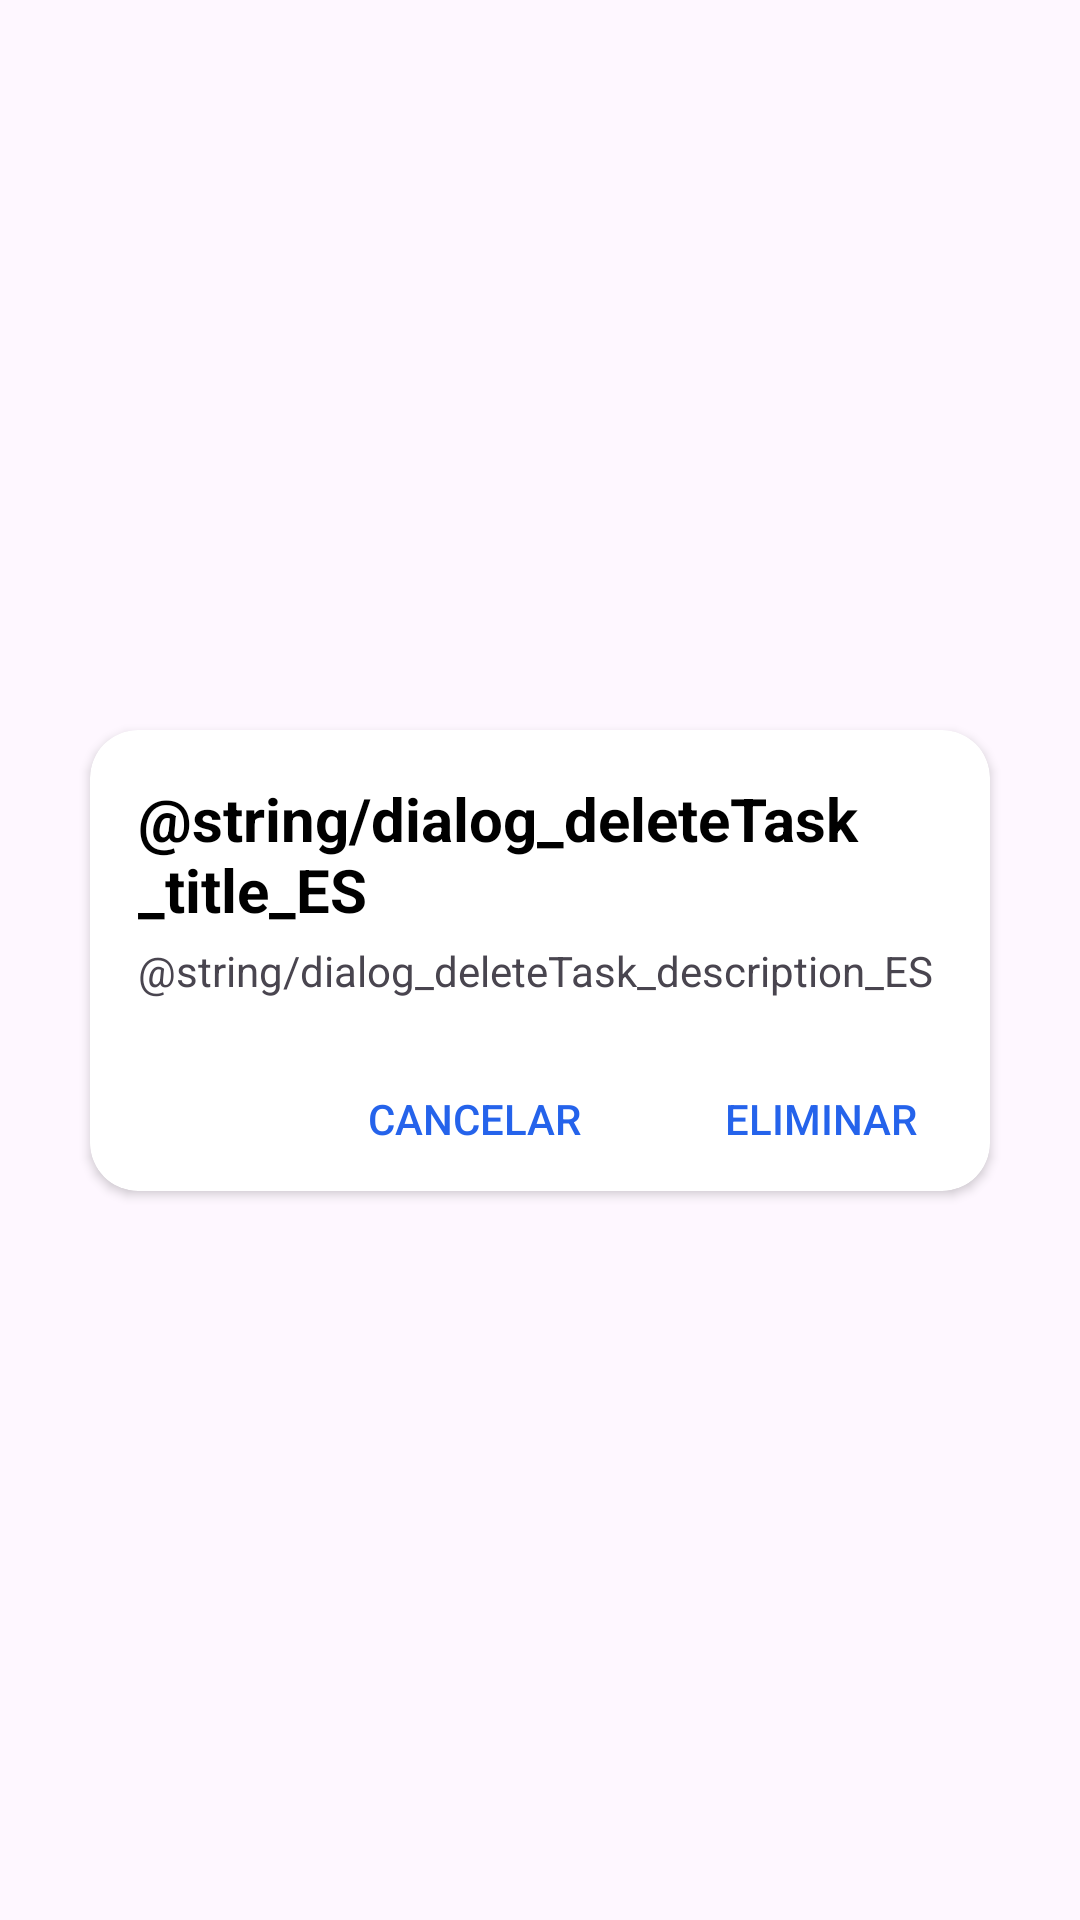

Here is an Android app screen rendered from its layout file. Give the layout XML and the strings, colors and styles it references.
<!-- AndroidManifest.xml: application theme Theme.TalkMy -->
<!-- res/layout/dialog_delete.xml -->
<?xml version="1.0" encoding="utf-8"?>
<androidx.constraintlayout.widget.ConstraintLayout
    xmlns:android="http://schemas.android.com/apk/res/android"
    xmlns:app="http://schemas.android.com/apk/res-auto"
    android:layout_width="match_parent"
    android:layout_height="match_parent">

    <androidx.cardview.widget.CardView
        android:layout_width="300dp"
        android:layout_height="wrap_content"
        android:background="@color/secondary"
        android:elevation="24dp"
        app:cardCornerRadius="16dp"
        app:layout_constraintTop_toTopOf="parent"
        app:layout_constraintBottom_toBottomOf="parent"
        app:layout_constraintStart_toStartOf="parent"
        app:layout_constraintEnd_toEndOf="parent">

        <androidx.constraintlayout.widget.ConstraintLayout
            android:layout_width="match_parent"
            android:layout_height="wrap_content">

            <androidx.appcompat.widget.LinearLayoutCompat
                android:id="@+id/sectionTextNotify"
                android:layout_width="0dp"
                android:layout_height="wrap_content"
                android:padding="16sp"
                app:layout_constraintTop_toTopOf="parent"
                app:layout_constraintStart_toStartOf="parent"
                app:layout_constraintEnd_toEndOf="parent"
                android:orientation="vertical">

                <TextView
                    android:layout_width="match_parent"
                    android:layout_height="wrap_content"
                    android:text="@string/dialog_deleteTask_title_ES"
                    android:textSize="20sp"
                    android:textStyle="bold"
                    android:textColor="@color/text"
                    android:layout_marginBottom="4sp"/>

                <TextView
                    android:layout_width="match_parent"
                    android:layout_height="wrap_content"
                    android:textSize="14sp"
                    android:text="@string/dialog_deleteTask_description_ES" />
            </androidx.appcompat.widget.LinearLayoutCompat>

            <androidx.appcompat.widget.LinearLayoutCompat
                android:layout_width="match_parent"
                android:layout_height="wrap_content"
                android:gravity="end"
                app:layout_constraintTop_toBottomOf="@id/sectionTextNotify">

                <Button
                    android:id="@+id/btnCancelDeleteTaskDialog"
                    style="@style/Widget.AppCompat.Button.Borderless"
                    android:layout_width="wrap_content"
                    android:layout_height="wrap_content"
                    android:text="Cancelar"
                    android:textColor="@color/acceptCancelButtons"
                    android:textSize="14sp" />

                <Button
                    android:id="@+id/btnApplyDeleteTaskDialog"
                    style="@style/Widget.AppCompat.Button.Borderless"
                    android:layout_width="wrap_content"
                    android:layout_height="wrap_content"
                    android:text="Eliminar"
                    android:textColor="@color/acceptCancelButtons"
                    android:textSize="14sp" />
            </androidx.appcompat.widget.LinearLayoutCompat>
        </androidx.constraintlayout.widget.ConstraintLayout>
    </androidx.cardview.widget.CardView>
</androidx.constraintlayout.widget.ConstraintLayout>
<!-- resources referenced by this layout -->
<resources>
  <color name="acceptCancelButtons">#2563eb</color>
  <color name="secondary">#FFFFFFFF</color>
  <color name="text">#FF000000</color>
  <style name="Theme.TalkMy" parent="Base.Theme.TalkMy" />
  <style name="Base.Theme.TalkMy" parent="Theme.Material3.DayNight.NoActionBar">
          
          
          <item name="android:statusBarColor">@color/primary</item>
      </style>
  <color name="primary">#2563eb</color>
</resources>
